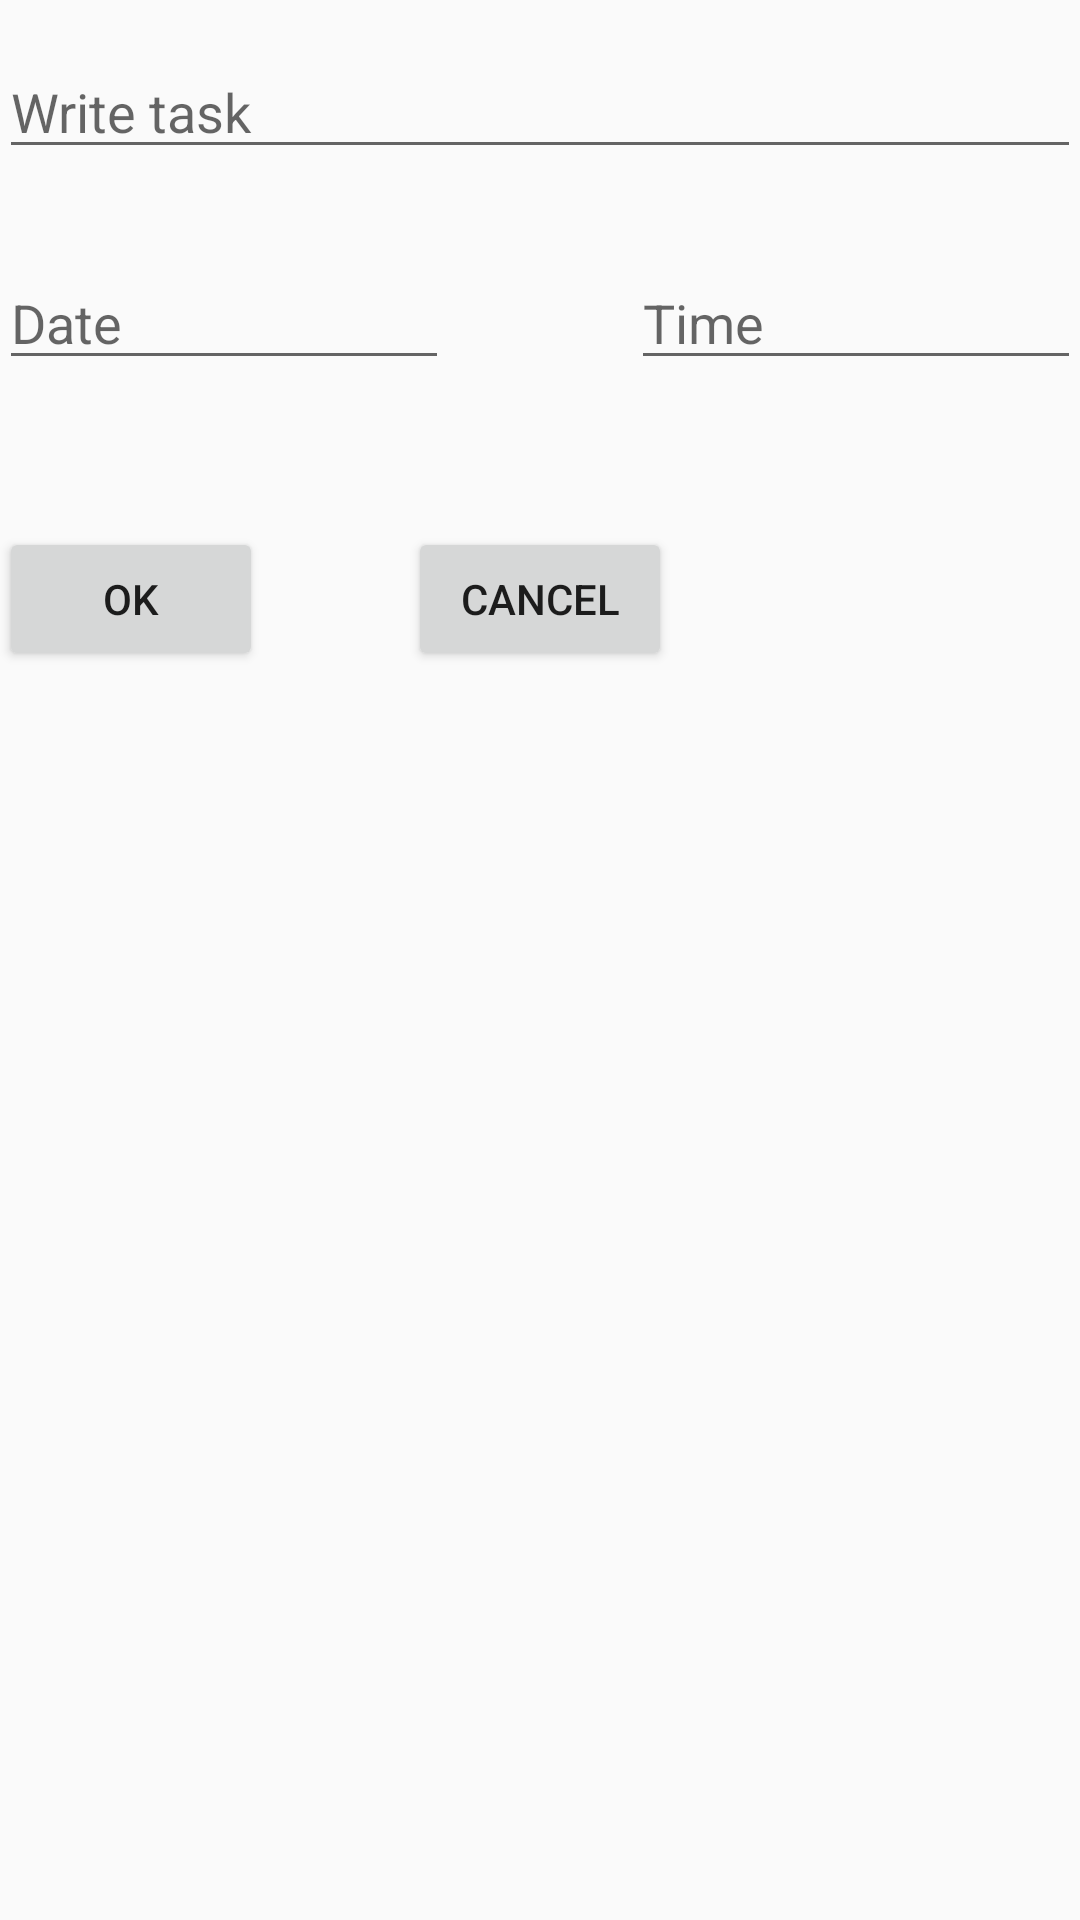

Produce the Android XML layout that renders to this screen, including the resource entries it uses.
<!-- AndroidManifest.xml: application theme AppTheme -->
<!-- res/layout/activity_add_task.xml -->
<?xml version="1.0" encoding="utf-8"?>
<RelativeLayout xmlns:android="http://schemas.android.com/apk/res/android"
    xmlns:tools="http://schemas.android.com/tools"
    android:id="@+id/activity_add_task"
    android:layout_width="match_parent"
    android:layout_height="match_parent"
    android:paddingBottom="@dimen/activity_vertical_margin"
    android:paddingLeft="@dimen/activity_horizontal_margin"
    android:paddingRight="@dimen/activity_horizontal_margin"
    android:paddingTop="@dimen/activity_vertical_margin"
    tools:context="babiy.planner.AddEditTask"
    android:orientation="vertical">

    <EditText
        android:layout_width="match_parent"
        android:layout_height="wrap_content"
        android:inputType="textCapSentences"
        android:ems="10"
        android:id="@+id/etTask"
        android:hint="@string/write_task"
        android:layout_alignParentTop="true"
        android:layout_alignParentStart="true"
        android:layout_marginTop="15dp" />

    <EditText
        android:layout_height="wrap_content"
        android:focusable="false"
        android:clickable="true"
        android:inputType="none"
        android:ems="10"
        android:id="@+id/etDate"
        android:hint="@string/input_date"
        android:layout_width="150dp"
        android:layout_below="@+id/etTask"
        android:layout_alignParentStart="true"
        android:layout_marginTop="29dp" />

    <EditText
        android:layout_height="wrap_content"
        android:inputType="time"
        android:clickable="true"
        android:focusable="false"
        android:ems="10"
        android:id="@+id/etTime"
        android:hint="@string/time"
        android:layout_width="150dp"
        android:layout_alignBaseline="@+id/etDate"
        android:layout_alignBottom="@+id/etDate"
        android:layout_alignParentEnd="true" />

    <Button
        android:text="@string/cancel"
        android:layout_width="wrap_content"
        android:layout_height="wrap_content"
        android:id="@+id/btnCancel"
        android:layout_marginTop="49dp"
        android:layout_below="@+id/etDate"
        android:layout_centerHorizontal="true" />

    <Button
        android:text="@string/ok"
        android:layout_width="wrap_content"
        android:layout_height="wrap_content"
        android:id="@+id/btnOk"
        android:layout_alignBaseline="@+id/btnCancel"
        android:layout_alignBottom="@+id/btnCancel"
        android:layout_alignParentStart="true" />

</RelativeLayout>
<!-- resources referenced by this layout -->
<resources>
  <string name="cancel">Cancel</string>
  <string name="input_date">Date</string>
  <string name="ok">OK</string>
  <string name="time">Time</string>
  <string name="write_task">Write task</string>
  <style name="AppTheme" parent="Theme.AppCompat.Light.NoActionBar">
          
          <item name="colorPrimary">@color/colorPrimary</item>
          <item name="colorPrimaryDark">@color/colorPrimaryDark</item>
          <item name="colorAccent">@color/colorAccent</item>
          <item name="windowActionModeOverlay">true</item>
          <item name="android:actionModeBackground">@color/colorPrimary</item>
          <item name="android:colorForeground">@color/foreground_material_light</item>
  
      </style>
  <color name="colorPrimary">#a924c0</color>
  <color name="colorPrimaryDark">#771687</color>
  <color name="colorAccent">#a924c0</color>
</resources>
